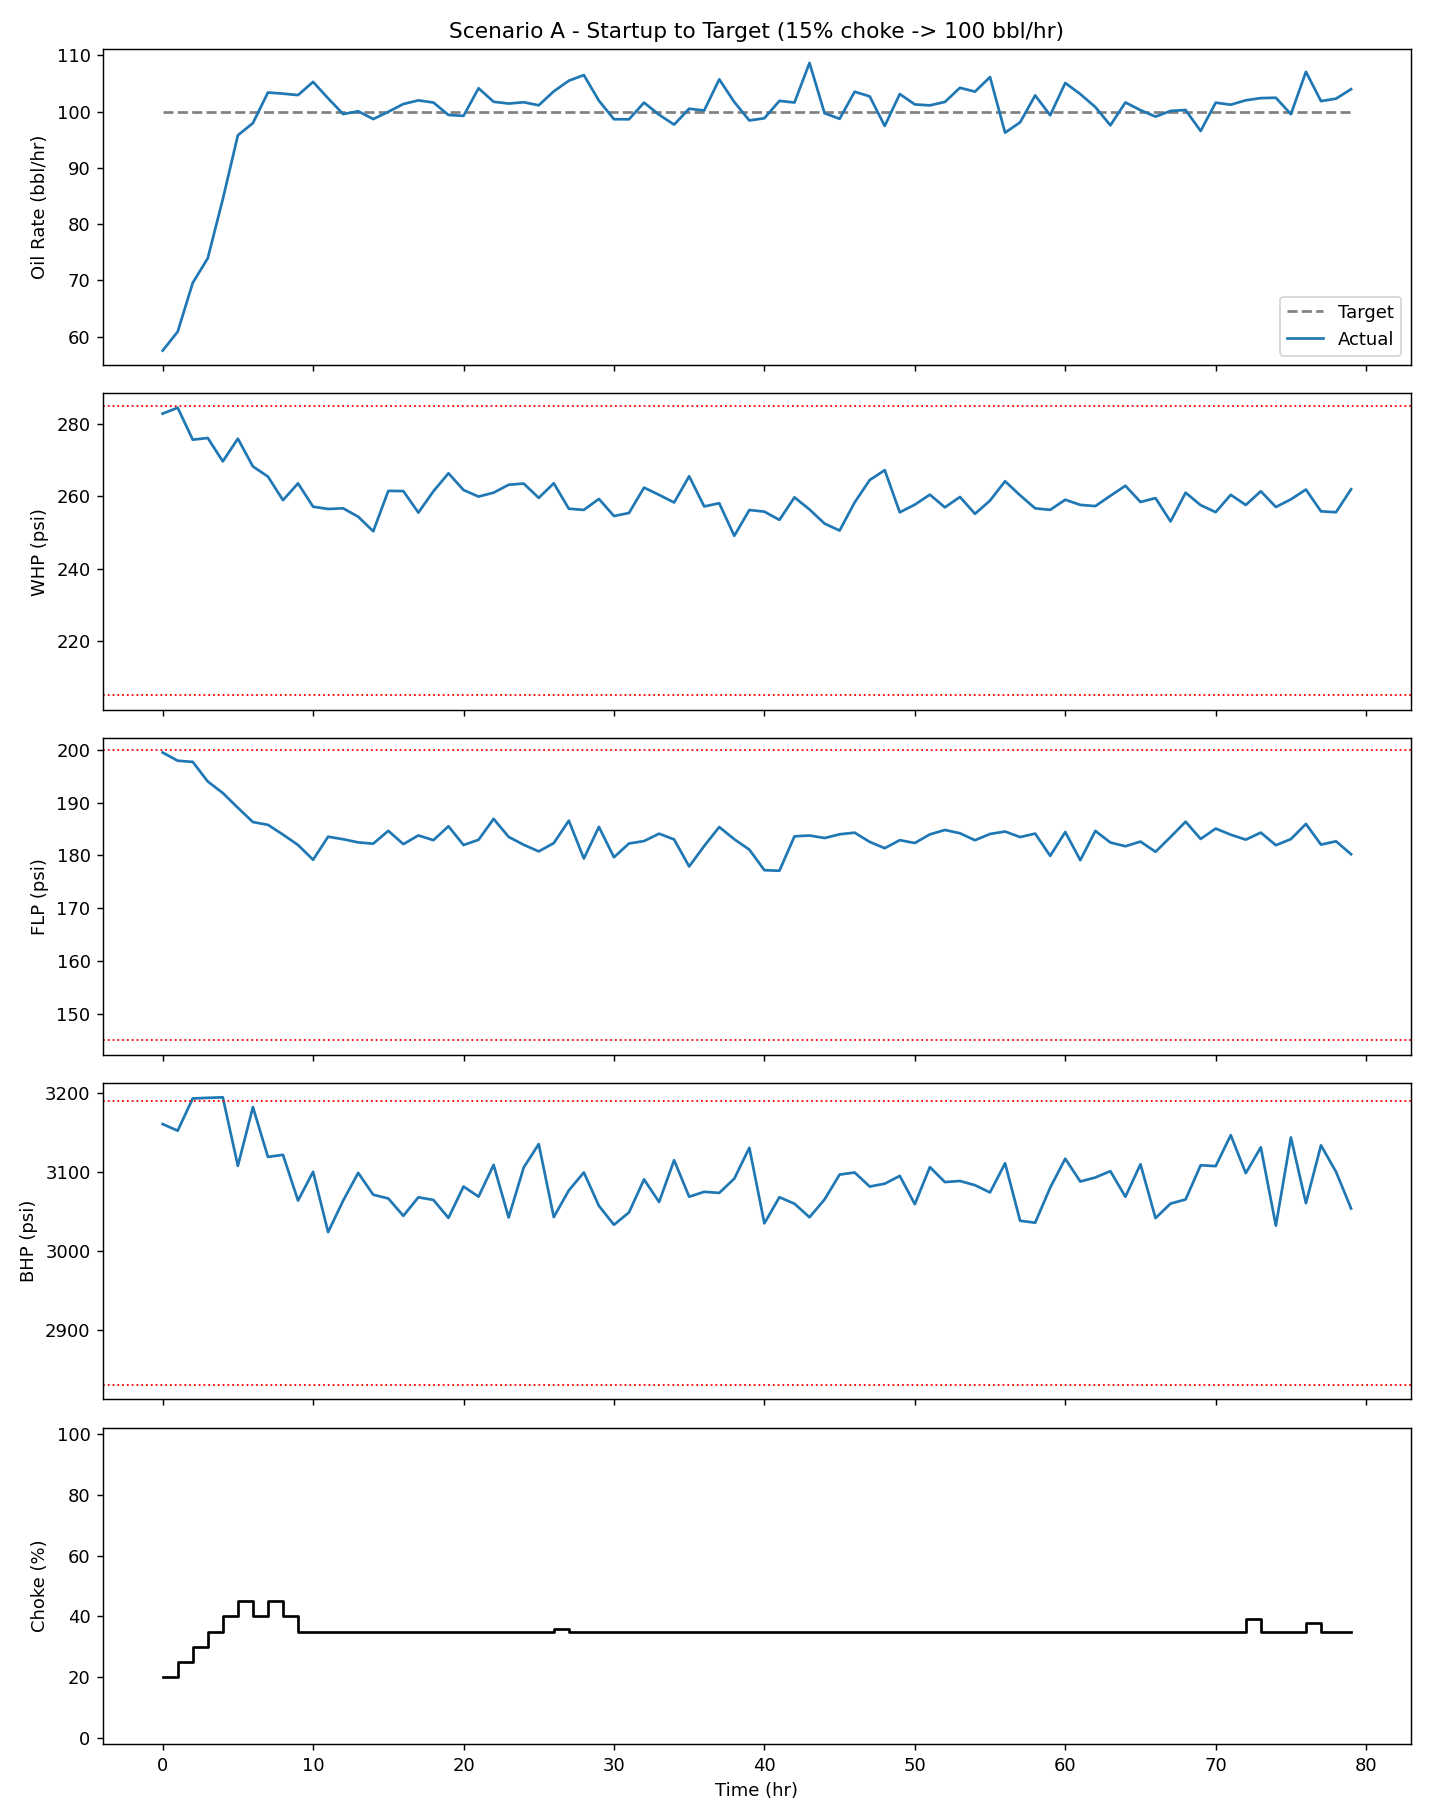

Values plotted in this chart, from the file beside it:
Time_hr, Target_Q, Q, WHP, FLP, BHP, Choke, Why
0, 100.0, 57.54, 282.8, 199.5, 3160, 20.0, No choke move keeps all limits satisfied…
1, 100.0, 60.9, 284.5, 197.9, 3152, 25.0, No choke move keeps all limits satisfied…
2, 100.0, 69.57, 275.7, 197.7, 3193, 30.0, No choke move keeps all limits satisfied…
3, 100.0, 73.95, 276.1, 194, 3194, 35.0, No choke move keeps all limits satisfied…
4, 100.0, 84.45, 269.7, 191.8, 3194, 40.0, No choke move keeps all limits satisfied…
5, 100.0, 95.79, 275.9, 189, 3108, 45.0, No choke move keeps all limits satisfied…
6, 100.0, 97.96, 268.3, 186.3, 3182, 40.0, Moved choke to 40% because it keeps WHP/…
7, 100.0, 103.4, 265.5, 185.8, 3119, 45.0, No choke move keeps all limits satisfied…
8, 100.0, 103.2, 258.9, 184, 3122, 40.0, Moved choke to 40% because it keeps WHP/…
9, 100.0, 102.9, 263.6, 182, 3064, 35.0, Moved choke to 35% because it keeps WHP/…
10, 100.0, 105.3, 257.1, 179.2, 3100, 35.0, Moved choke to 35% because it keeps WHP/…
11, 100.0, 102.4, 256.5, 183.6, 3024, 35.0, Moved choke to 35% because it keeps WHP/…
12, 100.0, 99.57, 256.7, 183.1, 3064, 35.0, Moved choke to 35% because it keeps WHP/…
13, 100.0, 100.1, 254.4, 182.5, 3099, 35.0, Moved choke to 35% because it keeps WHP/…
14, 100.0, 98.68, 250.3, 182.2, 3071, 35.0, Moved choke to 35% because it keeps WHP/…
15, 100.0, 99.97, 261.5, 184.7, 3066, 35.0, Moved choke to 35% because it keeps WHP/…
16, 100.0, 101.3, 261.4, 182.1, 3044, 35.0, Moved choke to 35% because it keeps WHP/…
17, 100.0, 102, 255.5, 183.8, 3068, 35.0, Moved choke to 35% because it keeps WHP/…
18, 100.0, 101.6, 261.4, 182.9, 3064, 35.0, Moved choke to 35% because it keeps WHP/…
19, 100.0, 99.4, 266.4, 185.5, 3042, 35.0, Moved choke to 35% because it keeps WHP/…
20, 100.0, 99.24, 261.8, 182, 3081, 35.0, Moved choke to 35% because it keeps WHP/…
21, 100.0, 104.2, 259.9, 183, 3069, 35.0, Moved choke to 35% because it keeps WHP/…
22, 100.0, 101.7, 261, 186.9, 3109, 35.0, Moved choke to 35% because it keeps WHP/…
23, 100.0, 101.4, 263.2, 183.5, 3042, 35.0, Moved choke to 35% because it keeps WHP/…
24, 100.0, 101.7, 263.5, 182, 3105, 35.0, Moved choke to 35% because it keeps WHP/…
25, 100.0, 101.1, 259.6, 180.8, 3135, 35.0, Moved choke to 35% because it keeps WHP/…
26, 100.0, 103.6, 263.6, 182.3, 3043, 36.0, No choke move keeps all limits satisfied…
27, 100.0, 105.5, 256.6, 186.6, 3076, 35.0, Moved choke to 35% because it keeps WHP/…
28, 100.0, 106.5, 256.3, 179.4, 3099, 35.0, Moved choke to 35% because it keeps WHP/…
29, 100.0, 101.9, 259.3, 185.4, 3057, 35.0, Moved choke to 35% because it keeps WHP/…
30, 100.0, 98.65, 254.6, 179.7, 3033, 35.0, Moved choke to 35% because it keeps WHP/…
31, 100.0, 98.63, 255.4, 182.3, 3049, 35.0, Moved choke to 35% because it keeps WHP/…
32, 100.0, 101.6, 262.4, 182.7, 3090, 35.0, Moved choke to 35% because it keeps WHP/…
33, 100.0, 99.45, 260.4, 184.1, 3062, 35.0, Moved choke to 35% because it keeps WHP/…
34, 100.0, 97.69, 258.3, 183, 3115, 35.0, Moved choke to 35% because it keeps WHP/…
35, 100.0, 100.5, 265.5, 177.9, 3069, 35.0, Moved choke to 35% because it keeps WHP/…
36, 100.0, 100.2, 257.2, 181.8, 3075, 35.0, Moved choke to 35% because it keeps WHP/…
37, 100.0, 105.7, 258.1, 185.4, 3073, 35.0, Moved choke to 35% because it keeps WHP/…
38, 100.0, 101.7, 249.1, 183.1, 3091, 35.0, Moved choke to 35% because it keeps WHP/…
39, 100.0, 98.43, 256.2, 181.1, 3130, 35.0, Moved choke to 35% because it keeps WHP/…
40, 100.0, 98.82, 255.8, 177.2, 3035, 35.0, No choke move keeps all limits satisfied…
41, 100.0, 101.9, 253.5, 177.1, 3068, 35.0, Moved choke to 35% because it keeps WHP/…
42, 100.0, 101.6, 259.7, 183.6, 3060, 35.0, Moved choke to 35% because it keeps WHP/…
43, 100.0, 108.7, 256.4, 183.8, 3042, 35.0, Moved choke to 35% because it keeps WHP/…
44, 100.0, 99.72, 252.5, 183.3, 3065, 35.0, Moved choke to 35% because it keeps WHP/…
45, 100.0, 98.72, 250.5, 184, 3097, 35.0, Moved choke to 35% because it keeps WHP/…
46, 100.0, 103.5, 258.3, 184.3, 3099, 35.0, Moved choke to 35% because it keeps WHP/…
47, 100.0, 102.7, 264.5, 182.6, 3081, 35.0, Moved choke to 35% because it keeps WHP/…
48, 100.0, 97.45, 267.2, 181.4, 3085, 35.0, Moved choke to 35% because it keeps WHP/…
49, 100.0, 103.1, 255.6, 182.9, 3095, 35.0, Moved choke to 35% because it keeps WHP/…
50, 100.0, 101.3, 257.7, 182.4, 3059, 35.0, Moved choke to 35% because it keeps WHP/…
51, 100.0, 101.1, 260.5, 184, 3106, 35.0, Moved choke to 35% because it keeps WHP/…
52, 100.0, 101.7, 257, 184.8, 3087, 35.0, Moved choke to 35% because it keeps WHP/…
53, 100.0, 104.2, 259.8, 184.2, 3088, 35.0, Moved choke to 35% because it keeps WHP/…
54, 100.0, 103.5, 255.2, 182.9, 3083, 35.0, Moved choke to 35% because it keeps WHP/…
55, 100.0, 106.1, 258.8, 184.1, 3074, 35.0, Moved choke to 35% because it keeps WHP/…
56, 100.0, 96.26, 264.2, 184.5, 3111, 35.0, Moved choke to 35% because it keeps WHP/…
57, 100.0, 98.1, 260.3, 183.5, 3038, 35.0, Moved choke to 35% because it keeps WHP/…
58, 100.0, 102.9, 256.7, 184.1, 3036, 35.0, Moved choke to 35% because it keeps WHP/…
59, 100.0, 99.35, 256.3, 179.9, 3080, 35.0, Moved choke to 35% because it keeps WHP/…
... 20 more rows
